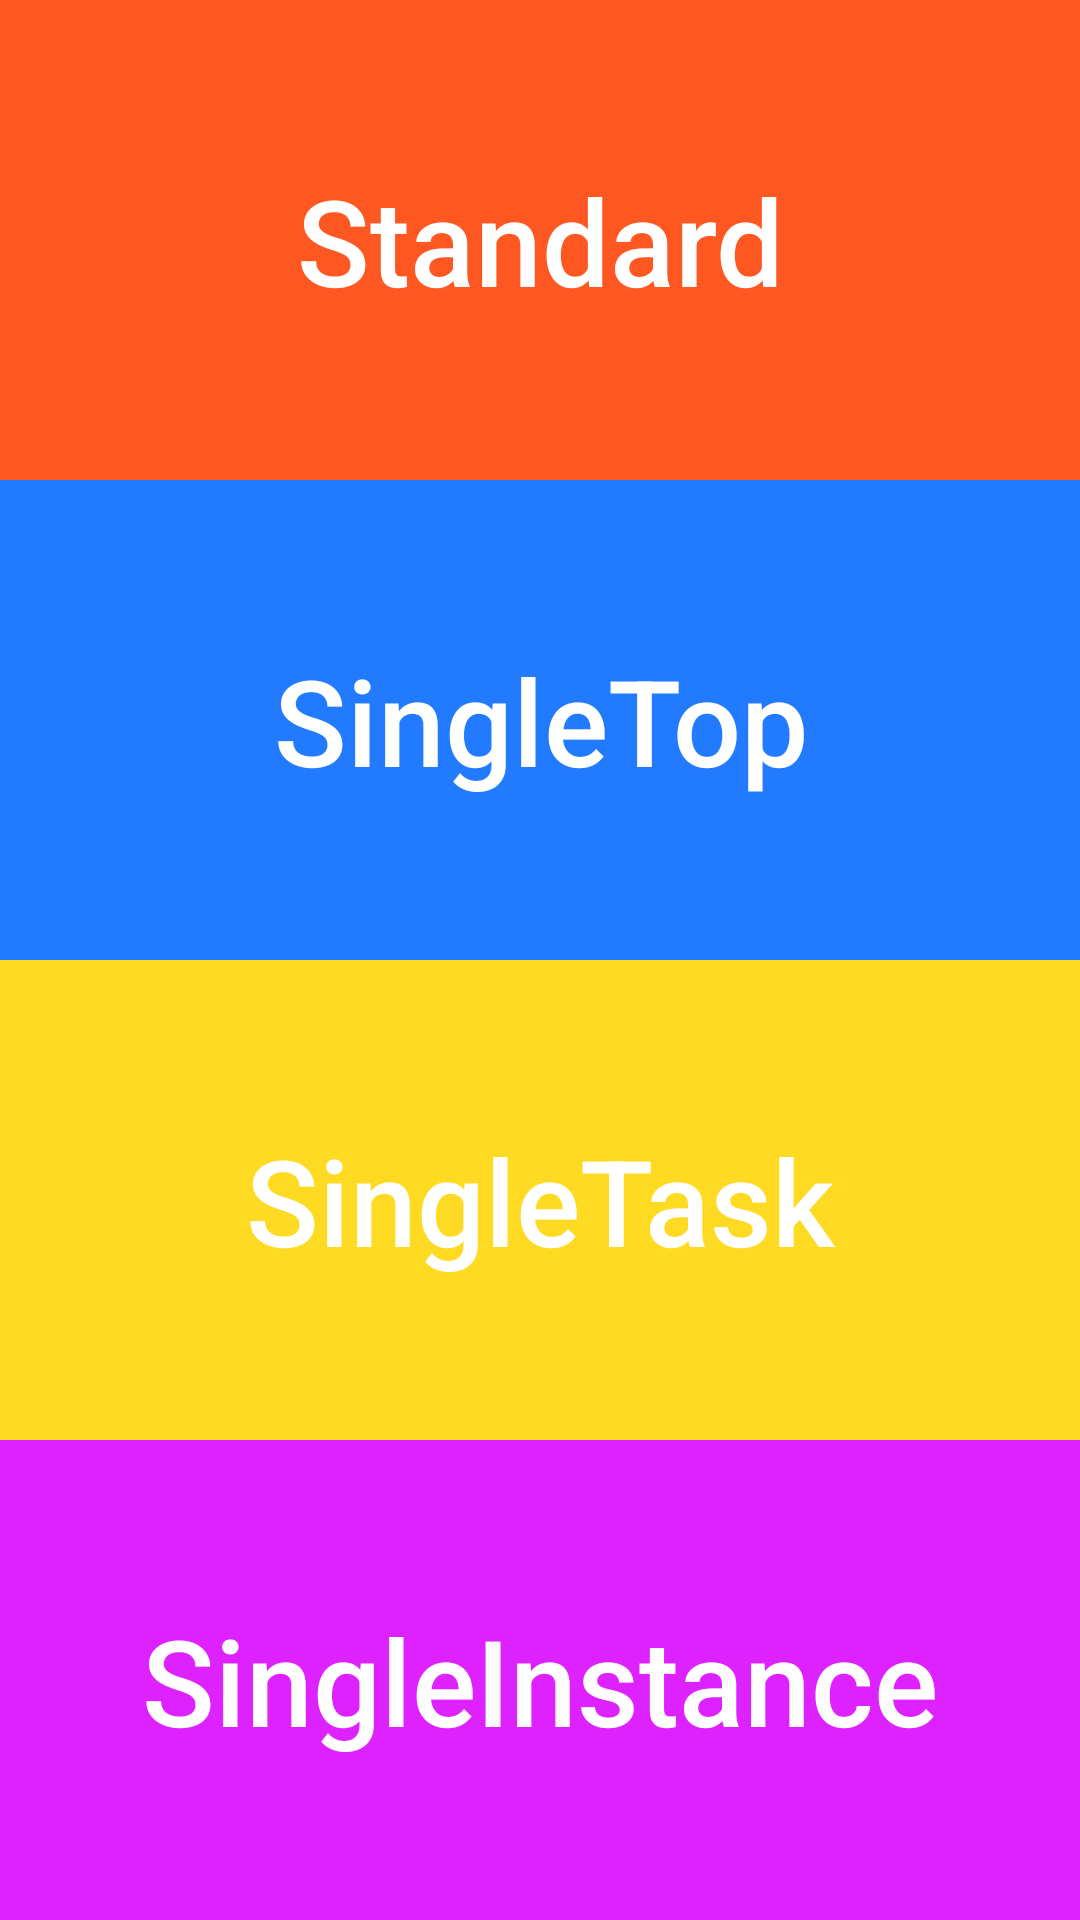

Here is an Android app screen rendered from its layout file. Give the layout XML and the strings, colors and styles it references.
<!-- AndroidManifest.xml: application theme Theme.AppCompat.NoActionBar -->
<!-- res/layout/activity_back_stack1.xml -->
<?xml version="1.0" encoding="utf-8"?>
<LinearLayout xmlns:android="http://schemas.android.com/apk/res/android"
    android:layout_width="match_parent"
    android:layout_height="match_parent"
    android:orientation="vertical" >

    <Button
        android:id="@+id/bs1"
        android:layout_width="match_parent"
        android:layout_height="0dp"
        android:layout_weight="2"
        android:background="#FF5722"
        android:text="Standard"
        android:textSize="40sp"
        android:textAllCaps="false"
        />
    <Button
        android:id="@+id/bs2"
        android:layout_width="match_parent"
        android:layout_height="0dp"
        android:layout_weight="2"
        android:background="#227AFF"
        android:text="SingleTop"
        android:textSize="40sp"
        android:textAllCaps="false"
        />
    <Button
        android:id="@+id/bs3"
        android:layout_width="match_parent"
        android:layout_height="0dp"
        android:layout_weight="2"
        android:background="#FFDA22"
        android:text="SingleTask"
        android:textSize="40sp"
        android:textAllCaps="false"
        />
    <Button
        android:id="@+id/bs4"
        android:layout_width="match_parent"
        android:layout_height="0dp"
        android:layout_weight="2"
        android:background="#DE22FF"
        android:text="SingleInstance"
        android:textSize="40sp"
        android:textAllCaps="false"
        />

</LinearLayout>
<!-- resources referenced by this layout -->
<resources>

</resources>
